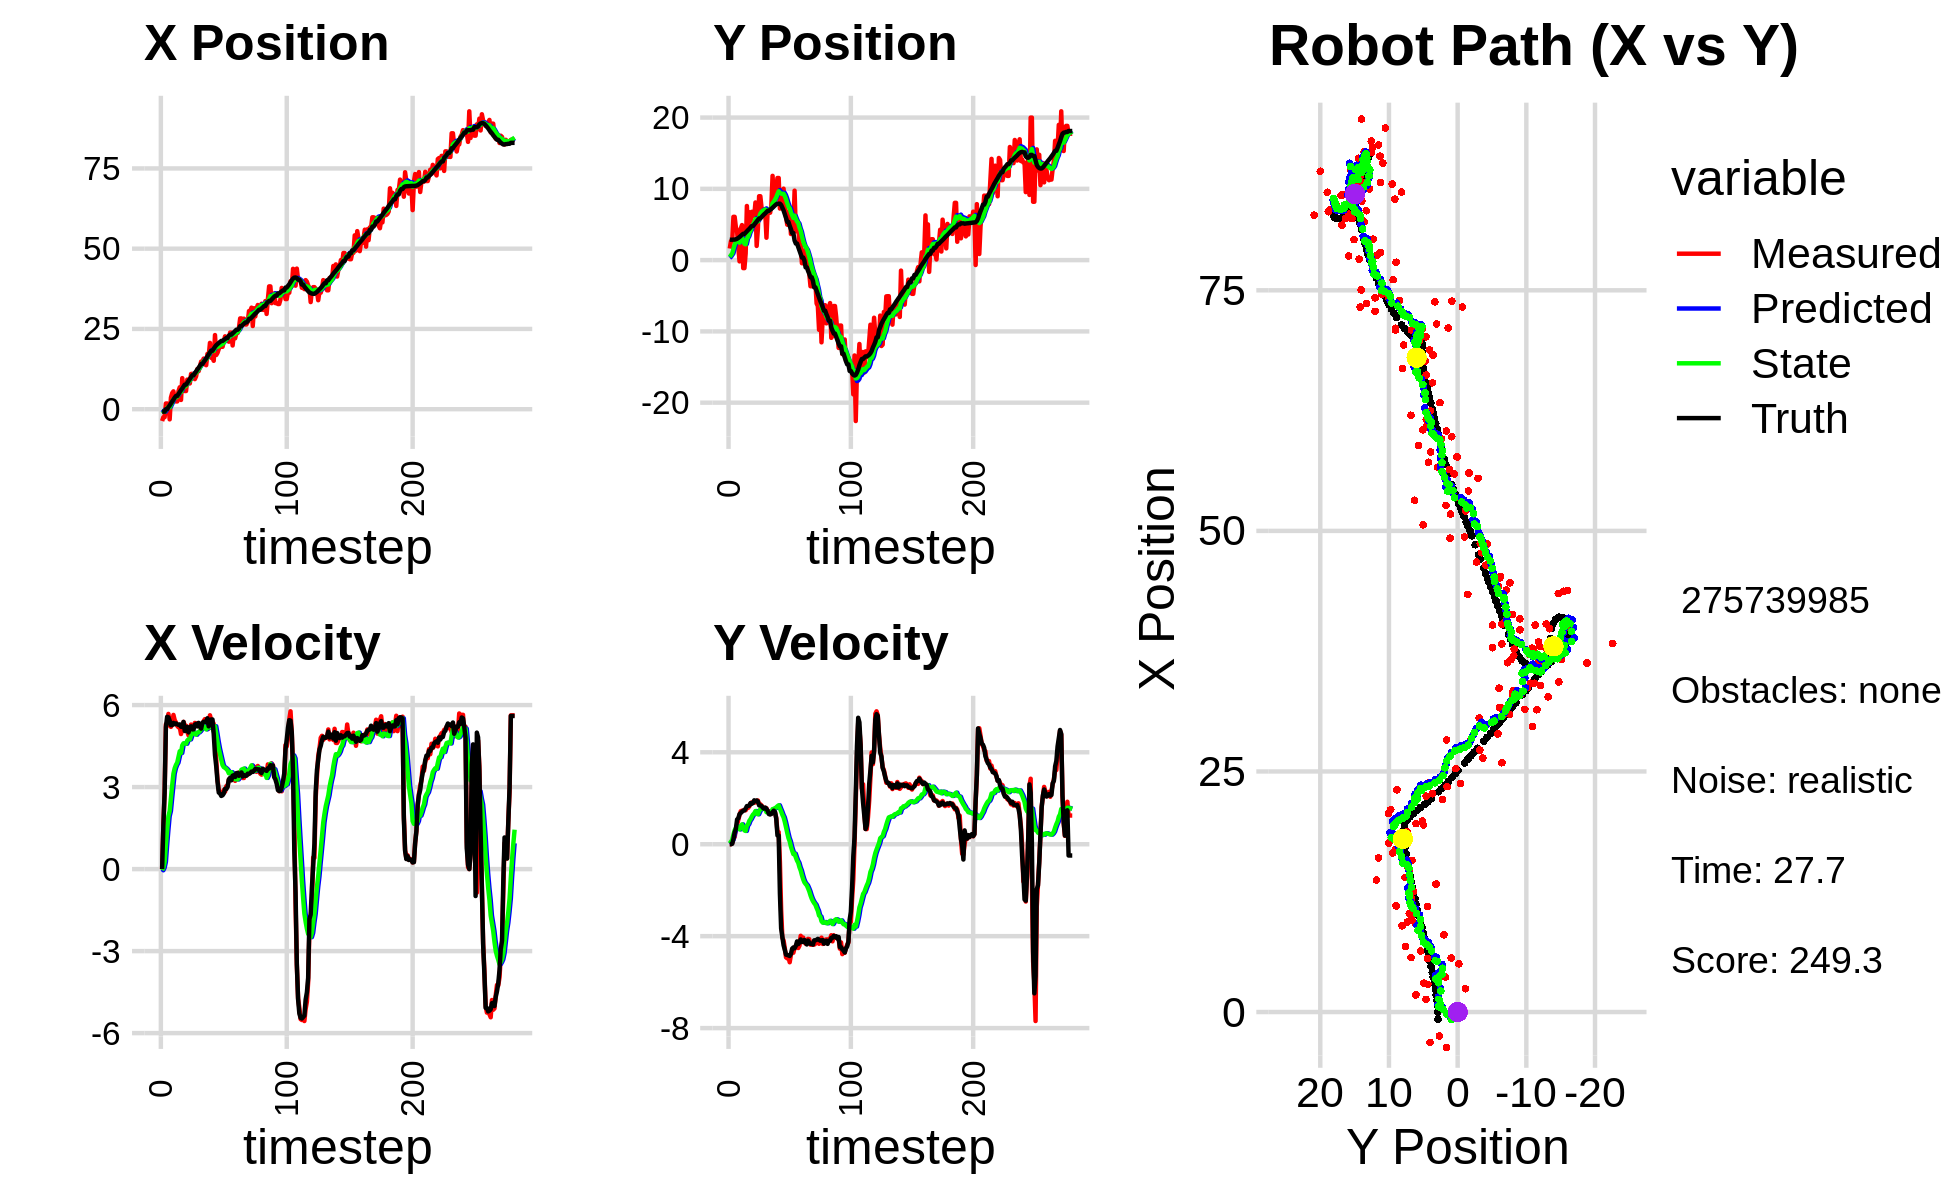

Data behind this chart, as committed beside it:
-1.373300552391892415e+00, 3.528092563615470301e+00, 0.000000000000000000e+00, -0.000000000000000000e+00, 0.000000000000000000e+00, 0.000000000000000000e+00, 0.000000000000000000e+00, 0.000000000000000000e+00, -1.125500044848314479e-01, 3.153230169447381881e-01, 0.000000000000000000e+00, 0.000000000000000000e+00, -7.713579533262828747e-01, 2.859720231271324575e+00, 0.000000000000000000e+00, 0.000000000000000000e+00, 0.000000000000000000e+00, 1.687757321633398533e-04
-3.684183775757655877e+00, 1.621941567611615120e+00, 0.000000000000000000e+00, -0.000000000000000000e+00, -1.125500044848314479e-01, 3.153230169447381881e-01, 0.000000000000000000e+00, 0.000000000000000000e+00, -4.560686573336850125e-01, 4.452662196323776134e-01, -4.317223078446674051e-02, 3.464070662415229956e-02, -7.713579533262828747e-01, 2.859720231271324575e+00, 0.000000000000000000e+00, 0.000000000000000000e+00, 0.000000000000000000e+00, 2.485830627847462893e-04
-2.493974029953089477e+00, 2.670015390552239243e+00, 1.600999951318125891e+00, 1.193473286978472517e-05, -4.603858804121316872e-01, 4.487302902947928329e-01, -4.317223078446674051e-02, 3.464070662415229956e-02, -6.444062293425191212e-01, 6.903283457197446626e-01, 5.080850001939184873e-02, 1.117823498255666737e-01, -7.567743659585417504e-01, 2.859721745280837446e+00, 1.600000000000000089e+00, 1.000000000000000021e-03, 1.600000023841857910e+00, -7.454549177055014297e-06
-2.493974029953089477e+00, 2.670015390552239243e+00, 2.842642684213275039e+00, 4.506884902548485838e-02, -6.393253793405799801e-01, 7.015065807023013189e-01, 5.080850001939184873e-02, 1.117823498255666737e-01, -7.705272138520605774e-01, 9.282851584025505476e-01, 2.593357285400010315e-01, 1.864026662933421230e-01, -7.567743659585417504e-01, 2.859721745280837446e+00, 2.799999999999999822e+00, 2.000000000000000042e-02, 2.799999952316284180e+00, -1.585323177278041840e-02
1.779637039045376845e+00, 6.072678284530331538e+00, 5.296803638558709615e+00, 3.122654062282315679e-01, -7.445936409980604687e-01, 9.469254250318848154e-01, 2.593357285400010315e-01, 1.864026662933421230e-01, -2.174714106541206782e-01, 1.576009403218939564e+00, 8.797924086462503013e-01, 4.159396920326084435e-01, -1.021801798070072183e-03, 2.878643468670642136e+00, 5.195000000000000284e+00, 2.200000000000000011e-01, 5.199999809265136719e+00, -5.888539925217628479e-02
1.779637039045376845e+00, 6.072678284530331538e+00, 5.241898662342968862e+00, 3.090285626765561511e-01, -1.294921697894956258e-01, 1.617603372422200314e+00, 8.797924086462503013e-01, 4.159396920326084435e-01, 3.182146991188985474e-01, 2.168185350217810559e+00, 1.430263922071691063e+00, 6.016181790499144366e-01, -1.021801798070072183e-03, 2.878643468670642136e+00, 5.570999999999999730e+00, 5.070000000000000062e-01, 5.593999862670898438e+00, -1.105616688728332520e-01
1.317510068426483549e+00, 4.619313045038512477e+00, 5.676130211080827159e+00, 6.301320771967390266e-01, 4.612410913260676648e-01, 2.228347168122802202e+00, 1.430263922071691063e+00, 6.016181790499144366e-01, 7.743612199637186500e-01, 2.532203513925156635e+00, 1.933310824292659547e+00, 7.062001415137466598e-01, 6.301198605928324259e-01, 2.928524538518596287e+00, 5.552999999999999936e+00, 6.700000000000000400e-01, 5.593999862670898438e+00, -1.105616688728332520e-01
-3.164153992983628427e+00, 4.016075922703024936e+00, 5.378099191570846926e+00, 8.573016773089620068e-01, 9.676923023929846490e-01, 2.602823528076531279e+00, 1.933310824292659547e+00, 7.062001415137466598e-01, 5.570670709155823852e-01, 2.789825044589560488e+00, 2.122726438000934301e+00, 7.743183593734199732e-01, 1.155518114894581228e+00, 2.997135236299791394e+00, 5.429000000000000270e+00, 1.076999999999999957e+00, 5.534999847412109375e+00, -1.580761075019836426e-01
3.624228537275808293e+00, 1.756036757396107317e+00, 5.202367732418228030e+00, 1.063705489791394232e+00, 7.693397147156758598e-01, 2.867256880526902307e+00, 2.122726438000934301e+00, 7.743183593734199732e-01, 1.314973159762390154e+00, 2.737018272889192083e+00, 2.597694973527171936e+00, 7.425624764780088816e-01, 1.778984606317852935e+00, 3.109307407877501372e+00, 5.262999999999999901e+00, 1.131000000000000005e+00, 5.382999897003173828e+00, -2.016857415437698364e-01
5.016210139311891858e+00, -1.755980415537821415e-01, 5.295100922615441519e+00, 1.273115587685915928e+00, 1.574742657115107303e+00, 2.811274520536993116e+00, 2.597694973527171936e+00, 7.425624764780088816e-01, 2.186314455832472081e+00, 2.449126530550585379e+00, 3.059035512113351896e+00, 6.454529890881223197e-01, 2.385422289648950311e+00, 3.241686686569316578e+00, 5.267999999999999794e+00, 1.312999999999999945e+00, 5.428999900817871094e+00, -2.359541058540344238e-01
5.557200253068512730e+00, 4.410526587290776845e+00, 5.639497531023792476e+00, 1.438217506399849466e+00, 2.492218007043807138e+00, 2.513671829459397600e+00, 3.059035512113351896e+00, 6.454529890881223197e-01, 3.046469265262218062e+00, 2.789757300631887205e+00, 3.490322869401484063e+00, 7.550406420600629387e-01, 2.991890490704198324e+00, 3.392770244534245361e+00, 5.347999999999999865e+00, 1.358000000000000096e+00, 5.518000125885009766e+00, -2.497032284736633301e-01
2.998558342647713371e+00, 4.914740278464183376e+00, 5.446237168803293116e+00, 1.457924836947732672e+00, 3.395501552202366380e+00, 2.865261364837893510e+00, 3.490322869401484063e+00, 7.550406420600629387e-01, 3.433885086908500917e+00, 3.156709900256579715e+00, 3.689659101125197349e+00, 8.633258783988217999e-01, 3.603966296178473083e+00, 3.552288486662545264e+00, 5.299000000000000377e+00, 1.411000000000000032e+00, 5.484000205993652344e+00, -2.615612447261810303e-01
2.416308581950406875e+00, -1.122457251361076214e+00, 5.364999816788281528e+00, 1.467180533139346155e+00, 3.802850997021020696e+00, 3.243042488096461895e+00, 3.689659101125197349e+00, 8.633258783988217999e-01, 3.688644474552297492e+00, 2.704300175833415754e+00, 3.811307017404255149e+00, 7.195099169578879073e-01, 4.112248003832576160e+00, 3.689838185482630983e+00, 5.330000000000000071e+00, 1.461000000000000076e+00, 5.526999950408935547e+00, -2.669456601142883301e-01
2.416308581950406875e+00, -1.122457251361076214e+00, 5.241398392618010327e+00, 1.493399079566931187e+00, 4.069775176292722563e+00, 2.776251167529204533e+00, 3.811307017404255149e+00, 7.195099169578879073e-01, 3.906191274682756287e+00, 2.303771952338002915e+00, 3.893114465689920589e+00, 6.014195395215464757e-01, 4.112248003832576160e+00, 3.689838185482630983e+00, 5.299000000000000377e+00, 1.473000000000000087e+00, 5.500000000000000000e+00, -2.775686681270599365e-01
5.612779021455817308e+00, 9.290323999809085853e-01, 5.187542054889457965e+00, 1.478054127863595246e+00, 4.295502721251748035e+00, 2.363913906290157740e+00, 3.893114465689920589e+00, 6.014195395215464757e-01, 4.543030016763767165e+00, 2.211654284801938264e+00, 4.099369894928172720e+00, 5.790188987320497027e-01, 4.722492754529184822e+00, 3.859314754011034854e+00, 5.275000000000000355e+00, 1.550000000000000044e+00, 5.498000144958496094e+00, -2.775686681270599365e-01
6.822122275884936471e+00, 7.593661620344320795e+00, 5.199263017941320619e+00, 1.579879816979833818e+00, 4.952967006256584703e+00, 2.269556174675143367e+00, 4.099369894928172720e+00, 5.790188987320497027e-01, 5.268735249495550832e+00, 2.989095941731483741e+00, 4.309858108265782306e+00, 8.052183331116924414e-01, 5.328676760707085514e+00, 4.036540820346304237e+00, 5.293000000000000149e+00, 1.659000000000000030e+00, 5.546999931335449219e+00, -2.949998974800109863e-01
2.880650580590726317e+00, 4.351639657015371476e+00, 4.940364445050986042e+00, 1.580432236026469539e+00, 5.699721060322128885e+00, 3.069617775042653207e+00, 4.309858108265782306e+00, 8.052183331116924414e-01, 5.333683919808972718e+00, 3.261426025022098329e+00, 4.247792085950361063e+00, 8.758842717798409616e-01, 5.936214983503797171e+00, 4.225848867640597639e+00, 5.206999999999999851e+00, 1.665999999999999925e+00, 5.466000080108642578e+00, -3.096140027046203613e-01
9.672280371546262856e+00, 6.720344259300359724e+00, 5.090309597233821037e+00, 1.646586524868264512e+00, 5.758463128404009090e+00, 3.349014452200082204e+00, 4.247792085950361063e+00, 8.758842717798409616e-01, 6.349357096080730400e+00, 3.807761331839493391e+00, 4.525602344627466245e+00, 1.018384561061206339e+00, 6.434139788483205002e+00, 4.386171772180380124e+00, 5.201999999999999957e+00, 1.679999999999999938e+00, 5.466000080108642578e+00, -3.128517270088195801e-01
6.342079043363711754e+00, 5.405030801709855837e+00, 5.385419823817005458e+00, 1.776933978656805690e+00, 6.801917330543476581e+00, 3.909599787945614136e+00, 4.525602344627466245e+00, 1.018384561061206339e+00, 6.778649124501683332e+00, 4.126973137655135737e+00, 4.599935800945220699e+00, 1.093218863875971669e+00, 7.034012377248889614e+00, 4.581577970283426282e+00, 5.383000000000000007e+00, 1.790999999999999925e+00, 5.672999858856201172e+00, -3.187049329280853271e-01
5.664861142748160105e+00, 6.776311590453301115e+00, 5.263337657812666492e+00, 1.819624991056437269e+00, 7.238642704596205846e+00, 4.236295024042733282e+00, 4.599935800945220699e+00, 1.093218863875971669e+00, 7.049281120120605593e+00, 4.585630490558182615e+00, 4.600043060133477191e+00, 1.201665308776366903e+00, 7.640116274893586912e+00, 4.785642220714014350e+00, 5.051000000000000156e+00, 1.758000000000000007e+00, 5.348999977111816406e+00, -3.328540921211242676e-01
5.664861142748160105e+00, 6.776311590453301115e+00, 5.243490357837893967e+00, 1.812763443235068994e+00, 7.509285426133953223e+00, 4.705797021435818905e+00, 4.600043060133477191e+00, 1.201665308776366903e+00, 7.280905977056161049e+00, 4.990698307207343198e+00, 4.585215967065765064e+00, 1.289418479738067669e+00, 7.640116274893586912e+00, 4.785642220714014350e+00, 5.060999999999999943e+00, 1.796999999999999931e+00, 5.369999885559082031e+00, -3.328540921211242676e-01
9.222918927968013492e+00, 6.175247624317680817e+00, 5.027800933788702409e+00, 1.805043448703079312e+00, 7.739427573762737822e+00, 5.119640155181150121e+00, 4.585215967065765064e+00, 1.289418479738067669e+00, 7.969334969564600080e+00, 5.271371451507221195e+00, 4.704266587033231417e+00, 1.339369963102636119e+00, 8.220192492218899361e+00, 4.989589884647952722e+00, 5.200999999999999623e+00, 1.909999999999999920e+00, 5.539999961853027344e+00, -3.446811139583587646e-01
8.960005730960546089e+00, 8.084997370466856736e+00, 4.890592044047549436e+00, 1.819239616412787086e+00, 8.439761628267923754e+00, 5.405308447817485096e+00, 4.704266587033231417e+00, 1.339369963102636119e+00, 8.521885513956345193e+00, 5.762751907505580640e+00, 4.749488208360101993e+00, 1.441661942547673103e+00, 8.811949312690178004e+00, 5.205124571362574670e+00, 5.000000000000000000e+00, 1.870000000000000107e+00, 5.337999820709228516e+00, -3.561270534992218018e-01
8.025342405517690736e+00, 1.994773104170391109e+00, 5.099306610152183339e+00, 1.886276463608748788e+00, 8.996834334792355392e+00, 5.906918101760347817e+00, 4.749488208360101993e+00, 1.441661942547673103e+00, 8.877067190045471179e+00, 5.422603585054351250e+00, 4.742896756087524146e+00, 1.324974125329000829e+00, 9.389313280584275390e+00, 5.420906498418713859e+00, 5.182999999999999829e+00, 1.903999999999999915e+00, 5.521999835968017578e+00, -3.542993664741516113e-01
1.097356164511525556e+01, 4.402497722378139855e+00, 5.286630932403646455e+00, 1.900909710493495330e+00, 9.351356865654222972e+00, 5.555100997587251399e+00, 4.742896756087524146e+00, 1.324974125329000829e+00, 9.605638797156045072e+00, 5.426698323827651826e+00, 4.879748199269367426e+00, 1.302783443864823809e+00, 9.985607683733119799e+00, 5.638563826470504914e+00, 5.222000000000000419e+00, 1.860000000000000098e+00, 5.544000148773193359e+00, -3.451741635799407959e-01
1.102758824829695605e+01, 8.963846161384340760e+00, 5.182296322156853208e+00, 1.738091397224909018e+00, 1.009361361708298155e+01, 5.556976668214134385e+00, 4.879748199269367426e+00, 1.302783443864823809e+00, 1.023950928331774612e+01, 6.004443562936691237e+00, 4.957367686878088264e+00, 1.424823510884158484e+00, 1.058077865892616032e+01, 5.846827223694093689e+00, 5.110999999999999766e+00, 1.691000000000000059e+00, 5.382999897003173828e+00, -3.236005902290344238e-01
1.102758824829695605e+01, 8.963846161384340760e+00, 5.182296322156853208e+00, 1.738091397224909018e+00, 1.073524605200555548e+01, 6.146925914025106685e+00, 4.957367686878088264e+00, 1.424823510884158484e+00, 1.078718168302930636e+01, 6.515141579577804265e+00, 4.996194049493290379e+00, 1.523806388579625137e+00, 1.058077865892616032e+01, 5.846827223694093689e+00, 5.110999999999999766e+00, 1.691000000000000059e+00, 5.382999897003173828e+00, -3.236005902290344238e-01
9.370377481689533994e+00, 7.325872137554116037e+00, 5.346709973038962005e+00, 1.685208552500342849e+00, 1.128680108797863468e+01, 6.667522218435767201e+00, 4.996194049493290379e+00, 1.523806388579625137e+00, 1.103419534940033309e+01, 6.756274910988706139e+00, 4.945304944069289554e+00, 1.549077593367449435e+00, 1.117698341660519468e+01, 6.040707542190792978e+00, 5.280999999999999694e+00, 1.661999999999999922e+00, 5.537000179290771484e+00, -3.053300976753234863e-01
1.024887079045586091e+01, 7.042195870846927441e+00, 5.238417631438432309e+00, 1.609155346037286272e+00, 1.152872584380726195e+01, 6.911182670325451305e+00, 4.945304944069289554e+00, 1.549077593367449435e+00, 1.136286827739462524e+01, 6.929699131707456772e+00, 4.917905507910340646e+00, 1.554792786118999404e+00, 1.177499634057170752e+01, 6.227855160023304748e+00, 5.312999999999999723e+00, 1.588000000000000078e+00, 5.545000076293945312e+00, -2.980340421199798584e-01
1.253277874054870189e+01, 6.431846604712672111e+00, 5.338675361790895302e+00, 1.585024854578918729e+00, 1.185465882818565930e+01, 7.085178410319357134e+00, 4.917905507910340646e+00, 1.554792786118999404e+00, 1.197026836230166680e+01, 7.003124564403556462e+00, 4.996700739504255750e+00, 1.534837784595792787e+00, 1.238256698879521167e+01, 6.411005690513610134e+00, 5.219999999999999751e+00, 1.548999999999999932e+00, 5.445000171661376953e+00, -2.886055409908294678e-01
1.183823746442173430e+01, 6.728833674260611630e+00, 5.300980131156690867e+00, 1.578471465759371029e+00, 1.246993843625209308e+01, 7.156608342863135519e+00, 4.996700739504255750e+00, 1.534837784595792787e+00, 1.239575901082498000e+01, 7.103635905756170210e+00, 5.000986032305539730e+00, 1.522427605377052906e+00, 1.288192993433192157e+01, 6.559296085972734502e+00, 5.347999999999999865e+00, 1.594000000000000083e+00, 5.580999851226806641e+00, -2.894094288349151611e-01
1.330020767464720954e+01, 3.143061354503478899e+00, 5.264936893251317862e+00, 1.566361658540988522e+00, 1.289585761405553477e+01, 7.255878666293875234e+00, 5.000986032305539730e+00, 1.522427605377052906e+00, 1.296542178199296025e+01, 6.735220634953747343e+00, 5.049426686338374992e+00, 1.394145339930591199e+00, 1.349468666352088952e+01, 6.741968824823330486e+00, 5.258000000000000007e+00, 1.540999999999999925e+00, 5.479000091552734375e+00, -2.891691327095031738e-01
1.482996338660556113e+01, 7.014469906511890507e+00, 5.062199124485010415e+00, 1.395399678545949262e+00, 1.347036445062679810e+01, 6.874635168946806374e+00, 5.049426686338374992e+00, 1.394145339930591199e+00, 1.366216013722628375e+01, 6.892415208908234447e+00, 5.114701523036472963e+00, 1.398559947451027741e+00, 1.409350067439605247e+01, 6.916086150839160673e+00, 5.137999999999999901e+00, 1.447999999999999954e+00, 5.337999820709228516e+00, -2.689712345600128174e-01
1.482996338660556113e+01, 7.014469906511890507e+00, 5.227050787319902803e+00, 1.440841185620401976e+00, 1.417363028952993176e+01, 7.032271203653337466e+00, 5.114701523036472963e+00, 1.398559947451027741e+00, 1.427132931206552335e+01, 7.031298067409005981e+00, 5.158060216462780012e+00, 1.399049011666969156e+00, 1.409350067439605247e+01, 6.916086150839160673e+00, 5.349000000000000199e+00, 1.310000000000000053e+00, 5.506999969482421875e+00, -2.689712345600128174e-01
1.575852185547563167e+01, 6.652140572567131649e+00, 5.416013611649305837e+00, 1.309190916561196794e+00, 1.478713533371180056e+01, 7.171202968575703274e+00, 5.158060216462780012e+00, 1.399049011666969156e+00, 1.493614497281162912e+01, 7.102664371655345477e+00, 5.232460939255981103e+00, 1.380666013401959713e+00, 1.469605118104012753e+01, 7.072196915278660789e+00, 5.389000000000000234e+00, 1.294999999999999929e+00, 5.543000221252441406e+00, -2.371762692928314209e-01
1.397995287213436555e+01, 7.641669734904297684e+00, 5.485523989938077882e+00, 1.340758629745356645e+00, 1.545939106673722740e+01, 7.240730972995541137e+00, 5.232460939255981103e+00, 1.380666013401959713e+00, 1.526354107189556863e+01, 7.290351790131222032e+00, 5.191219995590708791e+00, 1.392148993595257789e+00, 1.521060615836002761e+01, 7.196344330144730961e+00, 5.384000000000000341e+00, 1.316000000000000059e+00, 5.493999958038330078e+00, -2.397177815437316895e-01
1.371072226815902440e+01, 1.182510514522494738e+01, 5.341831579302832367e+00, 1.371152400610212263e+00, 1.578266307145463898e+01, 7.429566689490747500e+00, 5.191219995590708791e+00, 1.392148993595257789e+00, 1.549856608426395255e+01, 7.986012867957546391e+00, 5.110722366682217910e+00, 1.527920505276474605e+00, 1.582457596097460772e+01, 7.350338891022555110e+00, 5.399000000000000021e+00, 1.395999999999999908e+00, 5.576000213623046875e+00, -2.512577176094055176e-01
1.722638589173446277e+01, 8.599564745097159957e+00, 5.289452179832420775e+00, 1.374016850352177688e+00, 1.600963832093217576e+01, 8.138804918485194051e+00, 5.110722366682217910e+00, 1.527920505276474605e+00, 1.618933583819152133e+01, 8.192564119069681183e+00, 5.187806043821753477e+00, 1.538437577797643119e+00, 1.644350677742296085e+01, 7.510212852920987281e+00, 5.517000000000000348e+00, 1.459999999999999964e+00, 5.706999778747558594e+00, -2.541483342647552490e-01
1.653785371812047700e+01, 9.463262393791705307e+00, 5.138207486628779463e+00, 1.378849393816830693e+00, 1.670811644257369721e+01, 8.346407876849445628e+00, 5.187806043821753477e+00, 1.538437577797643119e+00, 1.668178723760339111e+01, 8.483113322923042432e+00, 5.174275955087617618e+00, 1.569063961809501251e+00, 1.707248169243545988e+01, 7.676349594105316143e+00, 5.221000000000000085e+00, 1.401999999999999913e+00, 5.406000137329101562e+00, -2.621753811836242676e-01
2.064865571330480520e+01, 1.005408377888817562e+01, 5.626398967399421025e+00, 1.151383520019128914e+00, 1.719921483311215127e+01, 8.640019719103992912e+00, 5.174275955087617618e+00, 1.569063961809501251e+00, 1.770602466780631801e+01, 8.806633344335816460e+00, 5.386716807258498108e+00, 1.602575458133083330e+00, 1.768024498236385966e+01, 7.827301456535071367e+00, 5.440000000000000391e+00, 1.112000000000000099e+00, 5.552000045776367188e+00, -2.018526196479797363e-01
1.601018887816258740e+01, 1.152279825386641399e+01, 5.439370769020904994e+00, 5.286514020662362867e-01, 1.824469634853216604e+01, 8.966890890149125326e+00, 5.386716807258498108e+00, 1.602575458133083330e+00, 1.793302440262220898e+01, 9.258505042573554888e+00, 5.287654631183717591e+00, 1.655395505450864446e+00, 1.820201736715404905e+01, 7.913514092321169535e+00, 5.472999999999999865e+00, 3.810000000000000053e-01, 5.486000061035156250e+00, -9.688551723957061768e-02
1.601018887816258740e+01, 1.152279825386641399e+01, 5.413492679260031082e+00, 5.261363154843843315e-01, 1.846178986574058101e+01, 9.424044593118640734e+00, 5.287654631183717591e+00, 1.655395505450864446e+00, 1.812311416526221919e+01, 9.656125566365410862e+00, 5.186563123663316510e+00, 1.692787018998874737e+00, 1.820201736715404905e+01, 7.913514092321169535e+00, 5.472999999999999865e+00, 3.810000000000000053e-01, 5.499000072479248047e+00, -9.688551723957061768e-02
1.508180695771250868e+01, 7.235443427831051544e+00, 5.310141379351581925e+00, -7.722411634375215828e-01, 1.864177047762855111e+01, 9.825404268265298668e+00, 5.186563123663316510e+00, 1.692787018998874737e+00, 1.814713291746176083e+01, 9.424082014810293728e+00, 5.033168378861521575e+00, 1.554179662851369770e+00, 1.883162933581519738e+01, 7.924075558702429412e+00, 4.934000000000000163e+00, -2.149999999999999911e+00, 5.381999969482421875e+00, 1.444151997566223145e-01
2.309039694104744100e+01, 8.843750074221796709e+00, 4.878450093713765590e+00, -2.840202363882632142e+00, 1.865044975534791405e+01, 9.579499981095430883e+00, 5.033168378861521575e+00, 1.554179662851369770e+00, 1.926732771858211279e+01, 9.355660543227260817e+00, 5.224414460578897135e+00, 1.426480714990774112e+00, 1.942045837666017860e+01, 7.735246136400090400e+00, 4.174999999999999822e+00, -3.665999999999999925e+00, 5.556000232696533203e+00, 5.272236466407775879e-01
1.688818556069082177e+01, 9.040328338260211538e+00, 4.005548145475740895e+00, -4.069359223503656864e+00, 1.978976916464000269e+01, 9.498308614726338917e+00, 5.224414460578897135e+00, 1.426480714990774112e+00, 1.932308662700258850e+01, 9.277065759648857934e+00, 4.952149291261906505e+00, 1.281186400098586198e+00, 1.992391067752540934e+01, 7.351436092422571456e+00, 3.750999999999999890e+00, -4.038000000000000256e+00, 5.511000156402587891e+00, 7.933003902435302734e-01
1.755381470931285648e+01, 1.002377958575508998e+01, 3.266782586735947014e+00, -4.184926844404404989e+00, 1.981830155612878031e+01, 9.405184399658716998e+00, 4.952149291261906505e+00, 1.281186400098586198e+00, 1.941874806905127571e+01, 9.321258514605148093e+00, 4.657751653026840799e+00, 1.169769708514889039e+00, 2.027404075925689853e+01, 6.957205250369874250e+00, 3.201000000000000068e+00, -4.394999999999999574e+00, 5.436999797821044922e+00, 9.079928398132324219e-01
1.874351245216537265e+01, 7.375210895664654487e+00, 2.894116234089799899e+00, -4.523382583253646061e+00, 1.988452323435395996e+01, 9.438235485456637264e+00, 4.657751653026840799e+00, 1.169769708514889039e+00, 1.963918027175257919e+01, 9.008332710764859641e+00, 4.407381681390806882e+00, 9.710832307526605645e-01, 2.063697487130185237e+01, 6.451088145142748864e+00, 2.798999999999999932e+00, -4.594000000000000306e+00, 5.379000186920166016e+00, 1.001616239547729492e+00
1.958591944015119779e+01, 6.065047234028388523e+00, 2.799004638278892898e+00, -4.921769911848985934e+00, 2.007991843989166014e+01, 9.105441033840126153e+00, 4.407381681390806882e+00, 9.710832307526605645e-01, 1.993302936435541284e+01, 8.546092682333515711e+00, 4.204720435880750173e+00, 7.379822508310396323e-01, 2.095962291983741110e+01, 5.917293265079957010e+00, 2.763999999999999790e+00, -4.804999999999999716e+00, 5.543000221252441406e+00, 1.053710460662841797e+00
1.943701142105577162e+01, 4.971883012843549388e+00, 2.762739031299168868e+00, -4.965118212655704966e+00, 2.035350140794348661e+01, 8.619890907416619896e+00, 4.204720435880750173e+00, 7.379822508310396323e-01, 2.015521356529409047e+01, 7.989425164287530912e+00, 4.000784454720047734e+00, 4.910411859120679123e-01, 2.126991420998061244e+01, 5.363508656024464472e+00, 2.676000000000000156e+00, -4.814000000000000057e+00, 5.506999969482421875e+00, 1.063030123710632324e+00
1.943701142105577162e+01, 4.971883012843549388e+00, 2.731134281201313740e+00, -4.908319029475705975e+00, 2.055529201076609525e+01, 8.038529282878737803e+00, 4.000784454720047734e+00, 4.910411859120679123e-01, 2.033692505215444868e+01, 7.490751157487697043e+00, 3.806600593864054805e+00, 2.692544877875342468e-01, 2.126991420998061244e+01, 5.363508656024464472e+00, 2.698999999999999844e+00, -4.838000000000000078e+00, 5.539999961853027344e+00, 1.063030123710632324e+00
2.122225052114621136e+01, 7.006574585002447897e+00, 2.894331253040963947e+00, -5.134401934716199101e+00, 2.071758511154085269e+01, 7.517676606266450179e+00, 3.806600593864054805e+00, 2.692544877875342468e-01, 2.074463353038673930e+01, 7.293234616683252014e+00, 3.728510164145625083e+00, 1.255053997453381143e-01, 2.157980972592609703e+01, 4.808973505868490150e+00, 2.766000000000000014e+00, -4.860999999999999766e+00, 5.592999935150146484e+00, 1.057485580444335938e+00
2.268778026170627271e+01, 3.665997877389645776e+00, 2.831053899733741552e+00, -4.810806101553062319e+00, 2.111748454680130038e+01, 7.305785156657785606e+00, 3.728510164145625083e+00, 1.255053997453381143e-01, 2.129509030524914692e+01, 6.699394539266802617e+00, 3.702116864159436638e+00, -1.024862748562536396e-01, 2.184484154023556002e+01, 4.344573928607391444e+00, 2.935999999999999943e+00, -4.769999999999999574e+00, 5.600999832153320312e+00, 1.038891911506652832e+00
2.243630144019156702e+01, 4.588750436362070140e+00, 3.033679574499053899e+00, -4.707099655961409113e+00, 2.166530199166508908e+01, 6.689145911781177567e+00, 3.702116864159436638e+00, -1.024862748562536396e-01, 2.174153888090852860e+01, 6.287400408492098691e+00, 3.663740725185244074e+00, -2.755635439488408611e-01, 2.218050628930231838e+01, 3.795321478560388151e+00, 2.927000000000000046e+00, -4.541999999999999815e+00, 5.402999877929687500e+00, 9.983041882514953613e-01
2.243630144019156702e+01, 4.588750436362070140e+00, 3.042347377297450972e+00, -4.720548740008794653e+00, 2.210791295342705354e+01, 6.259844054097214894e+00, 3.663740725185244074e+00, -2.755635439488408611e-01, 2.212417646315554620e+01, 5.917191314776239608e+00, 3.609827764477153700e+00, -4.316877743899737996e-01, 2.218050628930231838e+01, 3.795321478560388151e+00, 3.004999999999999893e+00, -4.490999999999999659e+00, 5.402999877929687500e+00, 9.983041882514953613e-01
2.102761560674876762e+01, 9.744721255106464142e+00, 3.273759649903748237e+00, -4.518727354379954875e+00, 2.248515923960326290e+01, 5.874022537337242333e+00, 3.609827764477153700e+00, -4.316877743899737996e-01, 2.226402798274066086e+01, 6.243067625502453311e+00, 3.503880048077485654e+00, -4.104318274107520148e-01, 2.289343029294857601e+01, 2.754860720465108326e+00, 3.282000000000000028e+00, -4.527999999999999581e+00, 5.592999935150146484e+00, 9.438244104385375977e-01
2.386836463233422734e+01, 4.041311456557488135e+00, 3.313974994239589744e+00, -4.419518932183100546e+00, 2.261441598754840854e+01, 6.202024442761378431e+00, 3.503880048077485654e+00, -4.104318274107520148e-01, 2.278159897085831176e+01, 5.810402604710283470e+00, 3.541578655316809598e+00, -5.710203146037517996e-01, 2.320946174919533433e+01, 2.324852778990618596e+00, 3.338000000000000078e+00, -4.423000000000000043e+00, 5.540999889373779297e+00, 9.273914098739624023e-01
2.386836463233422734e+01, 4.041311456557488135e+00, 3.264181271761110725e+00, -4.353113995640118361e+00, 2.313575683638999436e+01, 5.753300573249908290e+00, 3.541578655316809598e+00, -5.710203146037517996e-01, 2.322541939406384870e+01, 5.425181028630841951e+00, 3.545031619003482959e+00, -7.125217332594442343e-01, 2.320946174919533433e+01, 2.324852778990618596e+00, 3.246999999999999886e+00, -4.227999999999999758e+00, 5.330999851226806641e+00, 9.273914098739624023e-01
1.984731346417250109e+01, 5.134970619098341515e+00, 3.500006917013890106e+00, -4.515342570866423877e+00, 2.357992255596419540e+01, 5.353928855304897816e+00, 3.545031619003482959e+00, -7.125217332594442343e-01, 2.305289201385986786e+01, 5.214097092541486234e+00, 3.364716424129484462e+00, -8.090134706935190323e-01, 2.358745056444725918e+01, 1.828304006841362295e+00, 3.416999999999999815e+00, -4.344999999999999751e+00, 5.527999877929687500e+00, 9.114009737968444824e-01
2.342120707090646192e+01, 1.527346446051661033e+00, 3.495281855841778640e+00, -4.412329073467947005e+00, 2.338936365627281688e+01, 5.133195745472134419e+00, 3.364716424129484462e+00, -8.090134706935190323e-01, 2.340012658147784919e+01, 4.570853262139086048e+00, 3.380780291740902666e+00, -1.003843673347605714e+00, 2.397388511906301289e+01, 1.334329917861037940e+00, 3.435000000000000053e+00, -4.269999999999999574e+00, 5.480000019073486328e+00, 9.008526206016540527e-01
2.207600408852292873e+01, 2.227154925270343977e+00, 3.227316946736753511e+00, -3.983786244127734744e+00, 2.373820461065194110e+01, 4.470468894804325188e+00, 3.380780291740902666e+00, -1.003843673347605714e+00, 2.349708574751085877e+01, 4.098880334788431057e+00, 3.285596405498874883e+00, -1.142449193910552108e+00, 2.436768108668452726e+01, 8.421818757542939293e-01, 3.369000000000000217e+00, -4.144000000000000128e+00, 5.341000080108642578e+00, 8.899192810058593750e-01
2.374512058531933079e+01, -4.361643053020028415e-01, 3.378630628136482184e+00, -4.104230855639901421e+00, 2.382564538806074594e+01, 3.984635415397375979e+00, 3.285596405498874883e+00, -1.142449193910552108e+00, 2.381880088572192022e+01, 3.338176700000552888e+00, 3.292195504232873215e+00, -1.346844472296621298e+00, 2.475736767125298599e+01, 3.649265305645512103e-01, 3.509999999999999787e+00, -4.253999999999999559e+00, 5.514999866485595703e+00, 8.820642232894897461e-01
... 221 more rows
